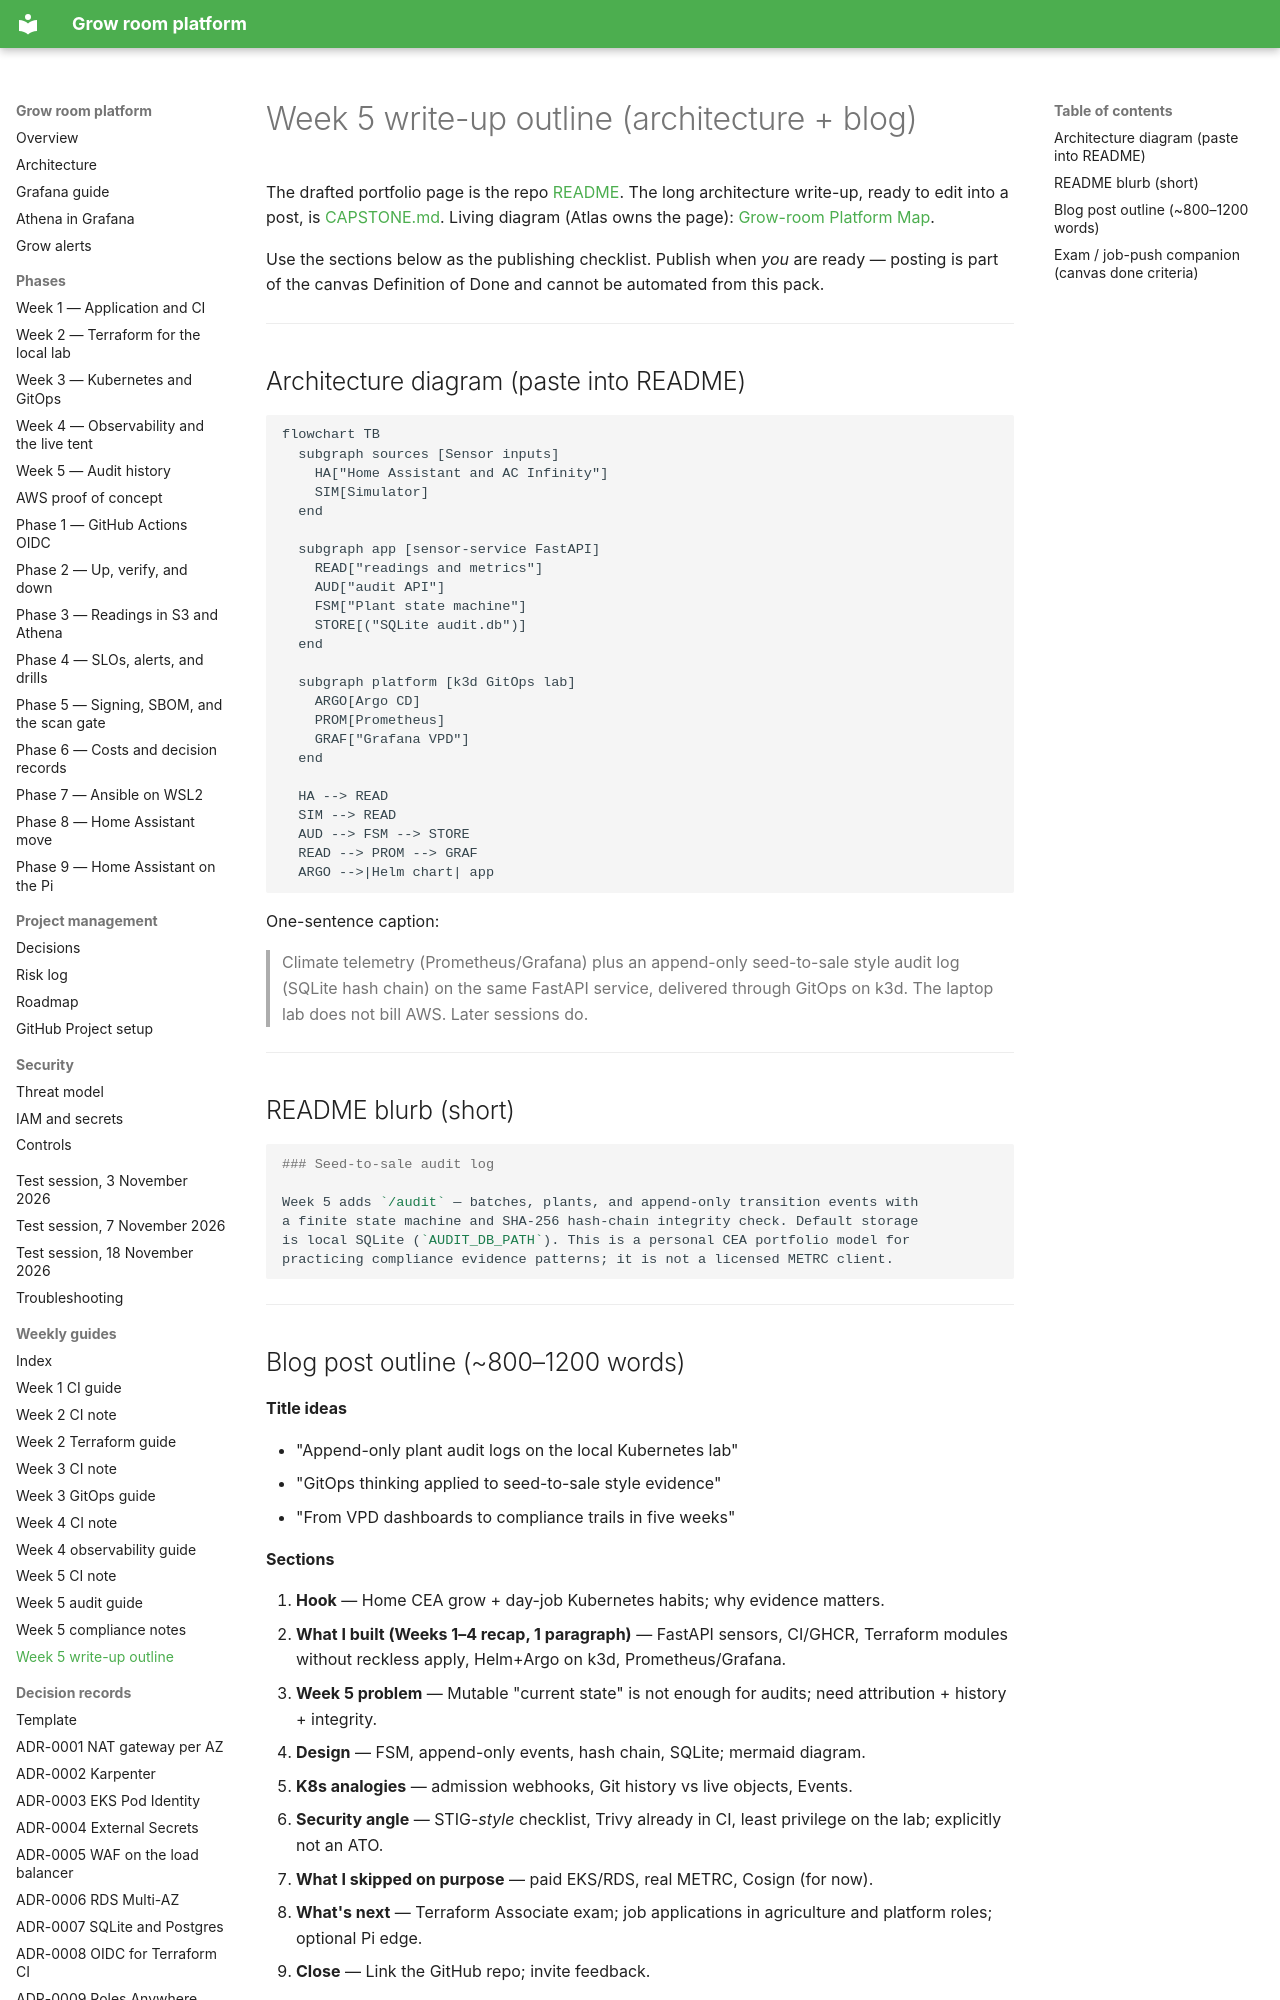

repository: TontoBlanco/grow-room-platform · page: weekly-guides/WEEK5_WRITEUP_OUTLINE/index.html · generator: mkdocs

# Week 5 write-up outline (architecture + blog)

The drafted portfolio page is the repo [README](https://github.com/TontoBlanco/grow-room-platform/blob/main/README.md). The long
architecture write-up, ready to edit into a post, is [CAPSTONE.md](../CAPSTONE.md).
Living diagram (Atlas owns the page):
[Grow-room Platform Map](https://cursor.com/canvas/store-6a197a3b-901d-4b50-9079-9a539befde02/debaff3b-9e35-48ab-bab0-59761b62fb09).

Use the sections below as the publishing checklist. Publish when *you* are
ready — posting is part of the canvas Definition of Done and cannot be
automated from this pack.

---

## Architecture diagram (paste into README)

```mermaid
flowchart TB
  subgraph sources [Sensor inputs]
    HA["Home Assistant and AC Infinity"]
    SIM[Simulator]
  end

  subgraph app [sensor-service FastAPI]
    READ["readings and metrics"]
    AUD["audit API"]
    FSM["Plant state machine"]
    STORE[("SQLite audit.db")]
  end

  subgraph platform [k3d GitOps lab]
    ARGO[Argo CD]
    PROM[Prometheus]
    GRAF["Grafana VPD"]
  end

  HA --> READ
  SIM --> READ
  AUD --> FSM --> STORE
  READ --> PROM --> GRAF
  ARGO -->|Helm chart| app
```

One-sentence caption:

> Climate telemetry (Prometheus/Grafana) plus an append-only seed-to-sale style
> audit log (SQLite hash chain) on the same FastAPI service, delivered through
> GitOps on k3d. The laptop lab does not bill AWS. Later sessions do.

---

## README blurb (short)

```markdown
### Seed-to-sale audit log

Week 5 adds `/audit` — batches, plants, and append-only transition events with
a finite state machine and SHA-256 hash-chain integrity check. Default storage
is local SQLite (`AUDIT_DB_PATH`). This is a personal CEA portfolio model for
practicing compliance evidence patterns; it is not a licensed METRC client.
```

---
